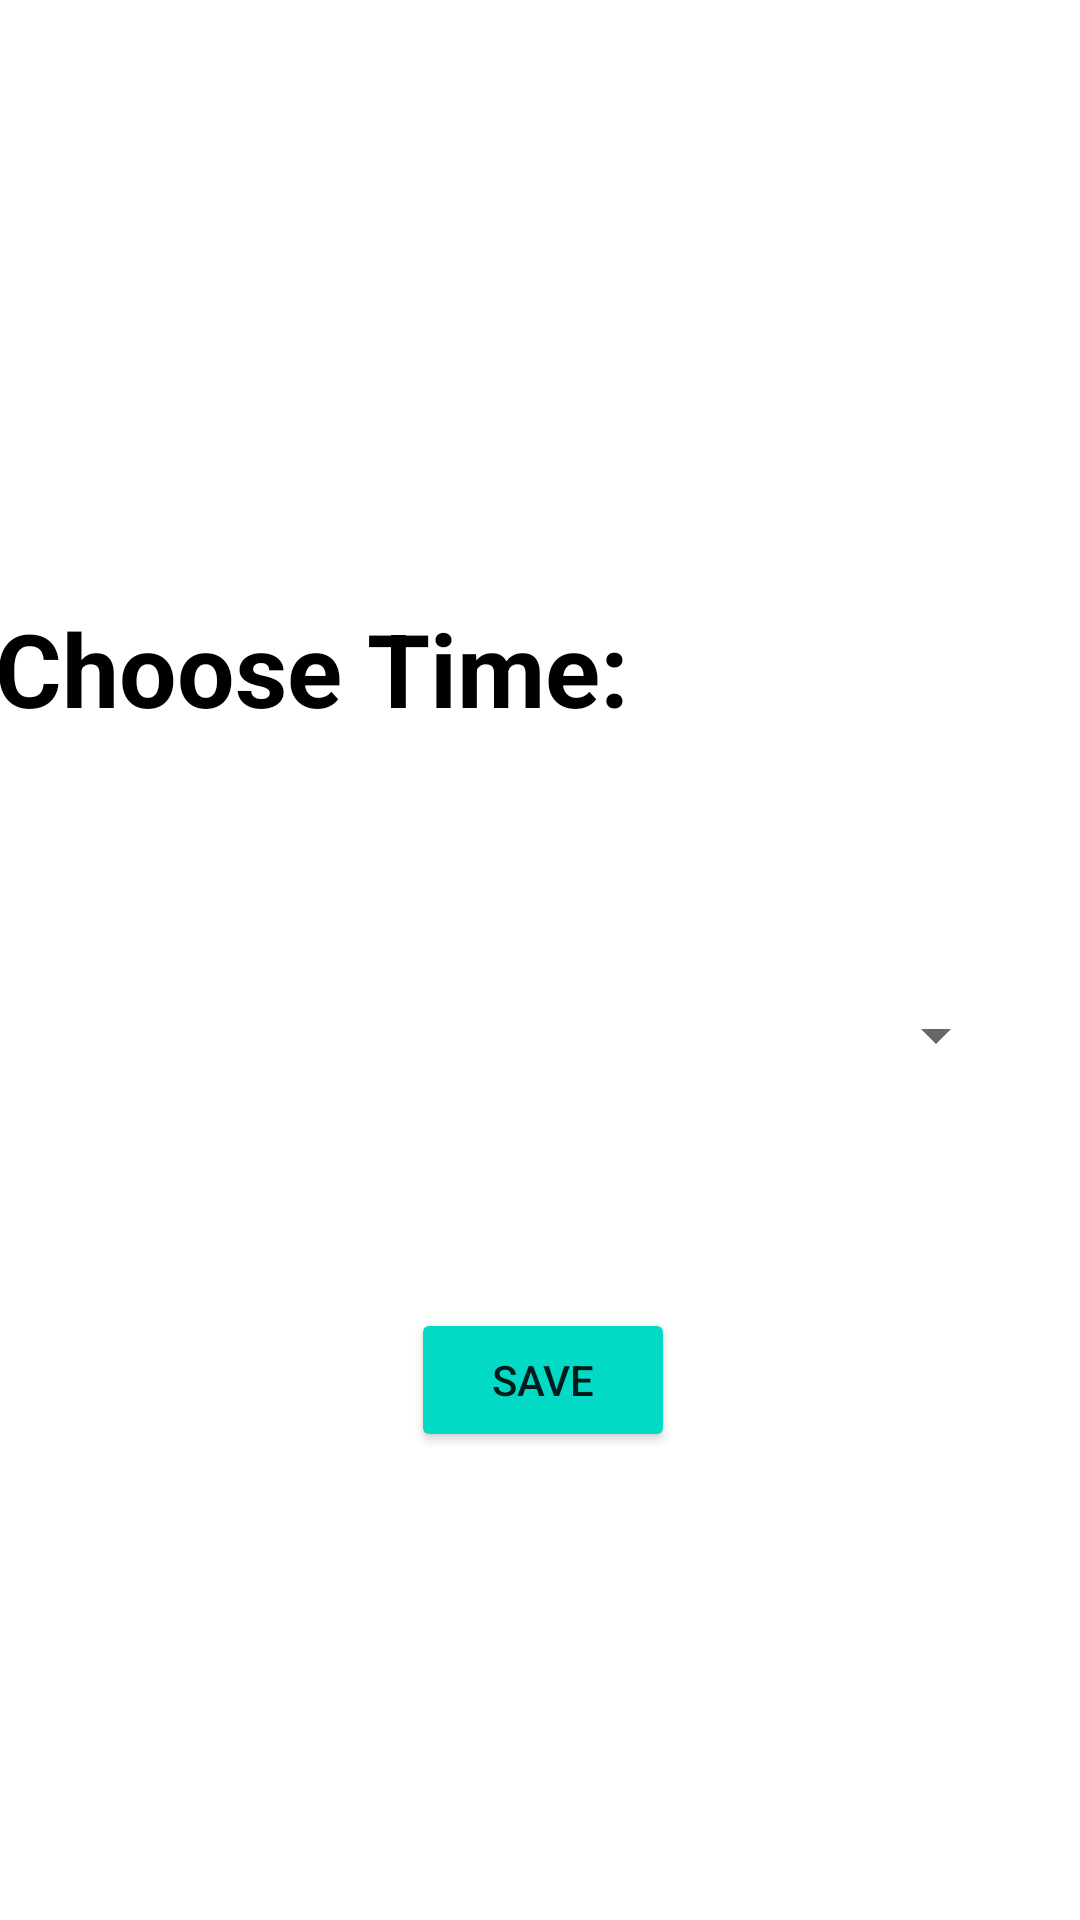

Write the Android layout XML for this screen, with the resource values it uses.
<!-- AndroidManifest.xml: application theme Theme.BookYourBeauty -->
<!-- res/layout/activity_book_time_of_date.xml -->
<?xml version="1.0" encoding="utf-8"?>
<androidx.constraintlayout.widget.ConstraintLayout xmlns:android="http://schemas.android.com/apk/res/android"
    xmlns:app="http://schemas.android.com/apk/res-auto"
    xmlns:tools="http://schemas.android.com/tools"
    android:layout_width="match_parent"
    android:layout_height="match_parent"
    tools:context=".BookTimeOfDateActivity"
    android:background="@drawable/back"
    >

    <Spinner
        android:id="@+id/Time_spinner"
        android:layout_width="312dp"
        android:layout_height="104dp"
        android:layout_marginTop="50dp"
        app:layout_constraintBottom_toBottomOf="parent"
        app:layout_constraintEnd_toEndOf="parent"
        app:layout_constraintStart_toStartOf="parent"
        app:layout_constraintTop_toTopOf="parent" />

    <Button
        android:id="@+id/Save"
        android:layout_width="wrap_content"
        android:layout_height="wrap_content"
        android:layout_marginStart="152dp"
        android:layout_marginLeft="152dp"
        android:layout_marginTop="400dp"
        android:layout_marginEnd="150dp"
        android:layout_marginRight="150dp"
        android:layout_marginBottom="120dp"
        android:text="Save"
        app:backgroundTint="@color/teal_200"
        app:layout_constraintBottom_toBottomOf="parent"
        app:layout_constraintEnd_toEndOf="parent"
        app:layout_constraintStart_toStartOf="parent"
        app:layout_constraintTop_toTopOf="parent" />

    <TextView
        android:id="@+id/TextView_chooseTime_ofDate"
        android:layout_width="380dp"
        android:layout_height="78dp"
        android:layout_marginStart="60dp"
        android:layout_marginLeft="60dp"
        android:layout_marginTop="200dp"
        android:layout_marginEnd="44dp"
        android:layout_marginRight="44dp"
        android:layout_marginBottom="100dp"
        android:text="Choose Time:"
        android:textAppearance="@style/TextAppearance.AppCompat.Display1"
        android:textColor="@color/black"
        android:textStyle="bold"
        app:layout_constraintBottom_toTopOf="@+id/profile"
        app:layout_constraintEnd_toEndOf="parent"
        app:layout_constraintStart_toStartOf="parent"
        app:layout_constraintTop_toTopOf="parent" />

</androidx.constraintlayout.widget.ConstraintLayout>
<!-- resources referenced by this layout -->
<resources>
  <style name="Theme.BookYourBeauty" parent="Theme.MaterialComponents.DayNight.DarkActionBar">
          
          <item name="colorPrimary">@color/purple_500</item>
          <item name="colorPrimaryVariant">@color/purple_700</item>
          <item name="colorOnPrimary">@color/white</item>
          
          <item name="colorSecondary">@color/teal_200</item>
          <item name="colorSecondaryVariant">@color/teal_700</item>
          <item name="colorOnSecondary">@color/black</item>
          
          <item name="android:statusBarColor" tools:targetApi="l">?attr/colorPrimaryVariant</item>
          
      </style>
  <!-- not gathered from this repository: default colours our renderer supplied (Android Studio template values) -->
  <color name="purple_500">#FF6200EE</color>
  <color name="purple_700">#FF3700B3</color>
  <color name="teal_200">#FF03DAC5</color>
  <color name="teal_700">#FF018786</color>
  <color name="black">#FF000000</color>
  <color name="white">#FFFFFFFF</color>
</resources>
